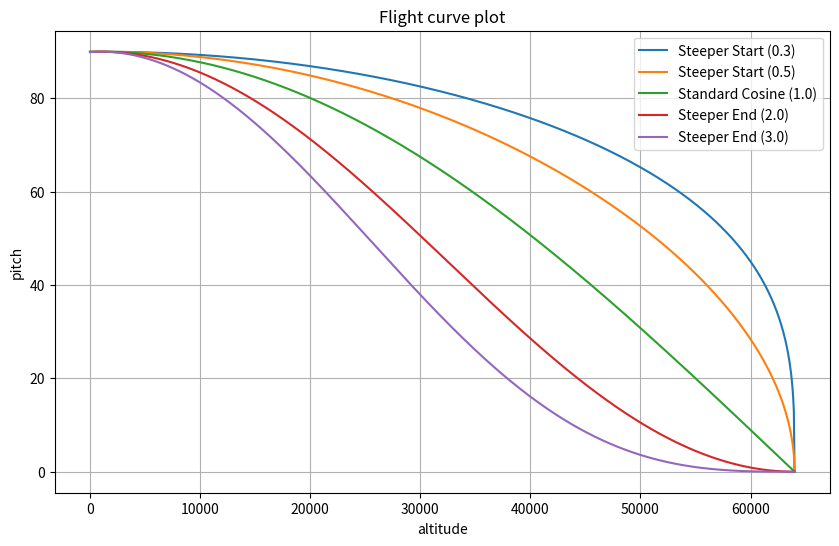

This chart was generated by the following Python code:
import numpy as np
import matplotlib.pyplot as plt

curvealtitude = 63000
startturnaltitude = 1000
altitude = np.linspace(0, curvealtitude +  startturnaltitude, 1000)
exponents = {
    "Steeper Start (0.3)": 0.3,
    "Steeper Start (0.5)": 0.5,
    "Standard Cosine (1.0)": 1.0,
    "Steeper End (2.0)": 2.0,
    "Steeper End (3.0)": 3.0
}
plt.figure(figsize=(10, 6))

for key, exponent in exponents.items():
    pitch = 90 * (np.cos((np.pi / 2) * (altitude - startturnaltitude) / curvealtitude)) ** exponent
    plt.plot(altitude, pitch, label=key)


plt.title("Flight curve plot")
plt.xlabel("altitude")
plt.ylabel("pitch")

plt.legend()
plt.grid(True)
plt.show()